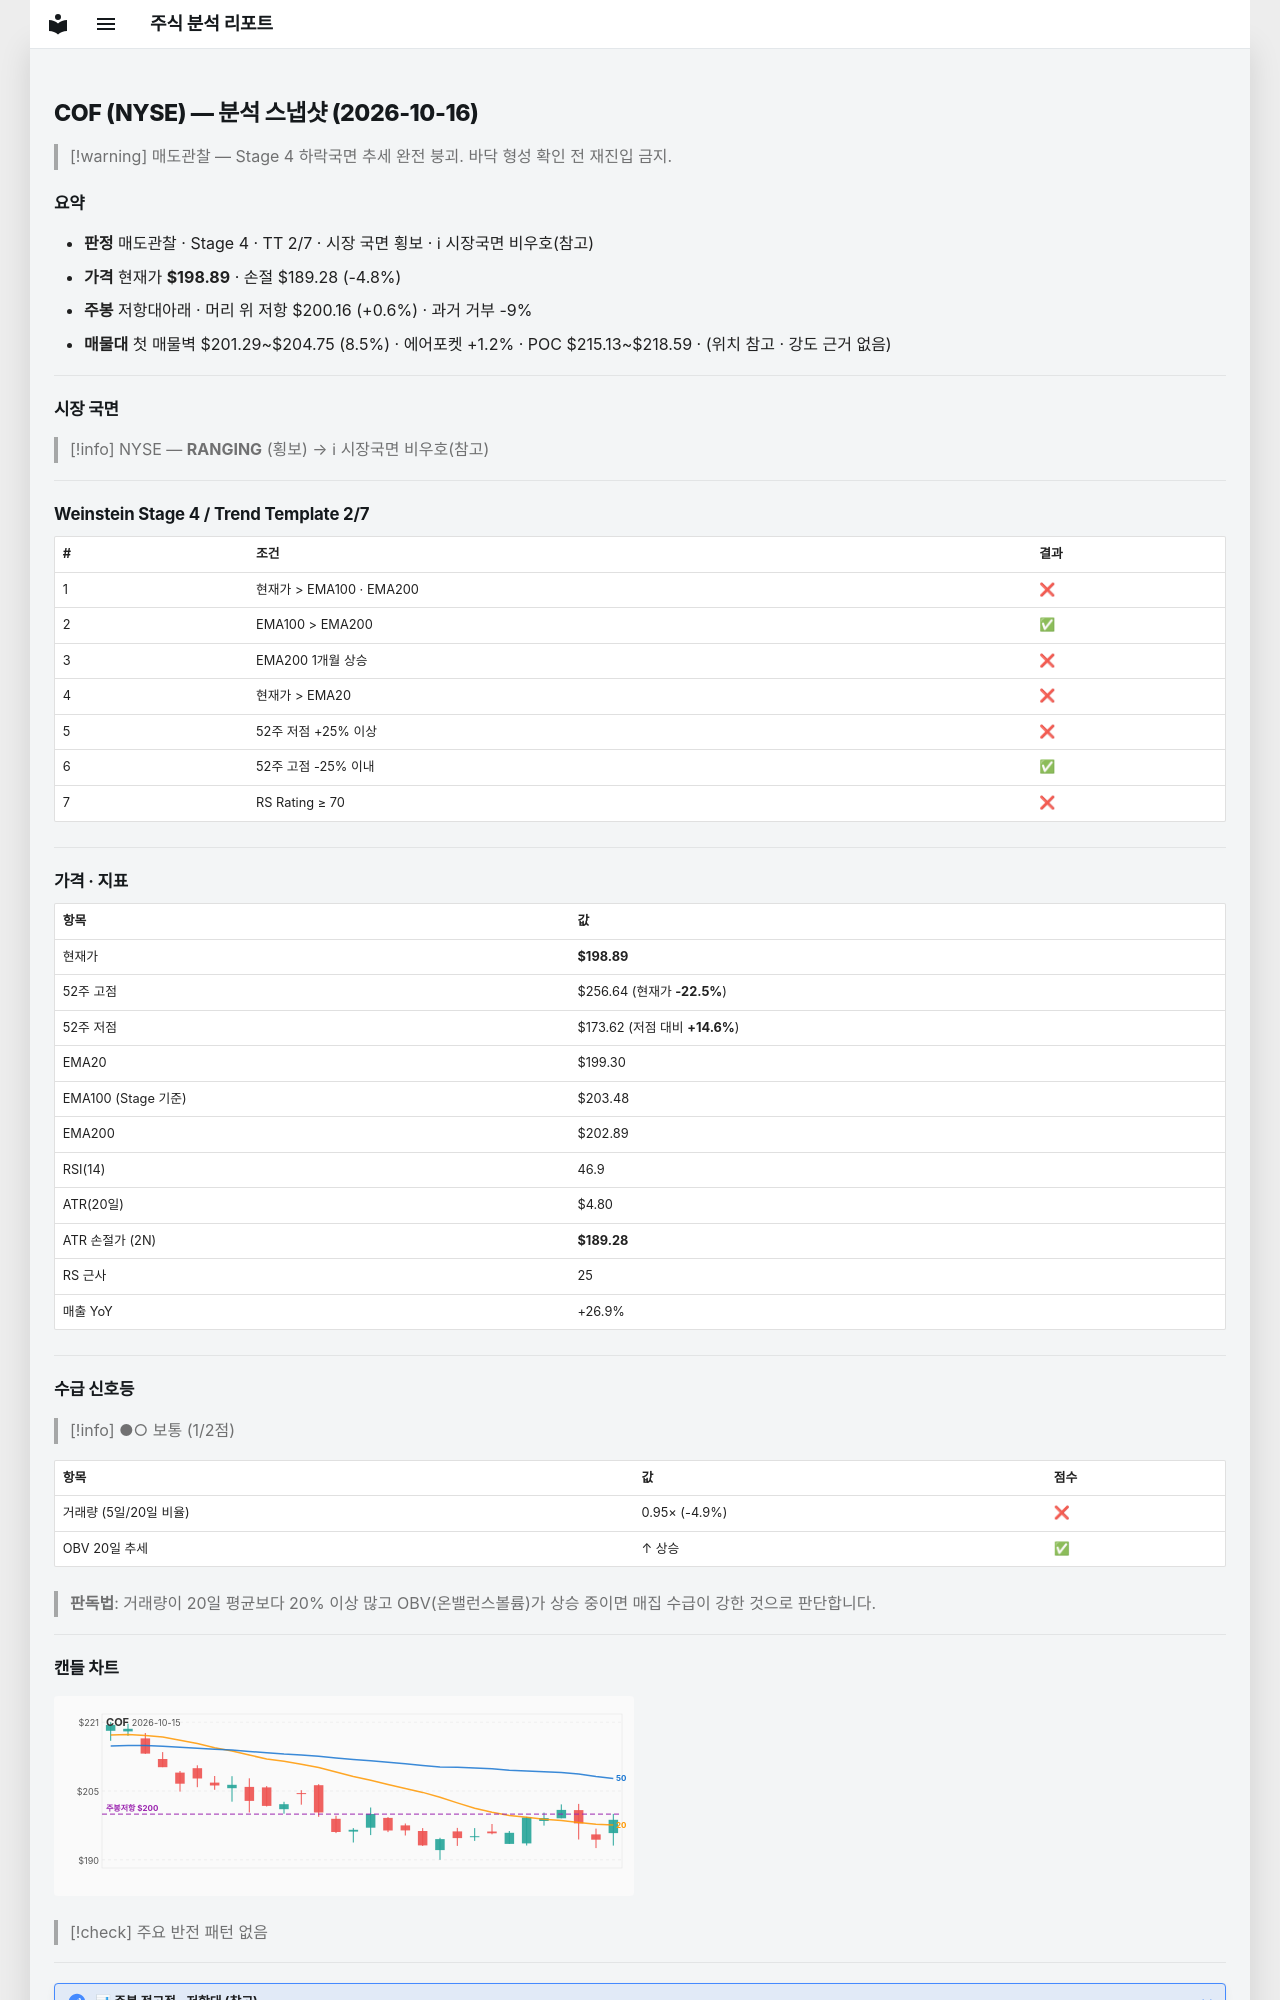

repository: soloandco/stock-reports · page: snapshots/COF-2026-10-16/index.html · generator: mkdocs

---
type: analysis-snapshot
title: COF 분석 스냅샷
ticker: COF
market: NYSE
created: 2026-10-16
updated: 2026-10-16
bar-date: 2026-10-15
verdict: 매도관찰
real-rr: 0.13
sma50-gap-pct: -0.2
weekly-position: 저항대아래
weekly-overhead-price: 200.16
weekly-overhead-pct: 0.6
stage: 4
trend-template-score: 2
tt-max: 7
ma-set: ema-20-100-200
price: 198.88999938964844
stop-price: 189.28280566265244
market-regime: RANGING
supply-demand-score: 1/2
supply-demand-label: 보통
status: tracking
tags:
  - stock-agent
  - watchlist
  - COF
  - analysis
related:
  - "[[analysis-template]]"
---

# COF (NYSE) — 분석 스냅샷 (2026-10-16)

> [!warning] 매도관찰 — Stage 4 하락국면
> 추세 완전 붕괴. 바닥 형성 확인 전 재진입 금지.

## 요약

- **판정** 매도관찰 · Stage 4 · TT 2/7 · 시장 국면 횡보 · ℹ 시장국면 비우호(참고)
- **가격** 현재가 **$198.89** · 손절 $189.28 (-4.8%)
- **주봉** 저항대아래 · 머리 위 저항 $200.16 (+0.6%) · 과거 거부 -9%
- **매물대** 첫 매물벽 $201.29~$204.75 (8.5%) · 에어포켓 +1.2% · POC $215.13~$218.59 · (위치 참고 · 강도 근거 없음)

---

## 시장 국면

> [!info] NYSE — **RANGING** (횡보) → ℹ 시장국면 비우호(참고)

---

## Weinstein Stage 4 / Trend Template 2/7

| # | 조건 | 결과 |
|---|------|------|
| 1 | 현재가 > EMA100 · EMA200 | ❌ |
| 2 | EMA100 > EMA200 | ✅ |
| 3 | EMA200 1개월 상승 | ❌ |
| 4 | 현재가 > EMA20 | ❌ |
| 5 | 52주 저점 +25% 이상 | ❌ |
| 6 | 52주 고점 -25% 이내 | ✅ |
| 7 | RS Rating ≥ 70 | ❌ |

---

## 가격 · 지표

| 항목 | 값 |
|------|---|
| 현재가 | **$198.89** |
| 52주 고점 | $256.64 (현재가 **-22.5%**) |
| 52주 저점 | $173.62 (저점 대비 **+14.6%**) |
| EMA20 | $199.30 |
| EMA100 (Stage 기준) | $203.48 |
| EMA200 | $202.89 |
| RSI(14) | 46.9 |
| ATR(20일) | $4.80 |
| ATR 손절가 (2N) | **$189.28** |
| RS 근사 | 25 |
| 매출 YoY | +26.9% |

---
## 수급 신호등

> [!info] ●○ 보통 (1/2점)

| 항목 | 값 | 점수 |
|------|------|------|
| 거래량 (5일/20일 비율) | 0.95× (-4.9%) | ❌ |
| OBV 20일 추세 | ↑ 상승 | ✅ |

> **판독법**: 거래량이 20일 평균보다 20% 이상 많고 OBV(온밸런스볼륨)가 상승 중이면 매집 수급이 강한 것으로 판단합니다.

---
